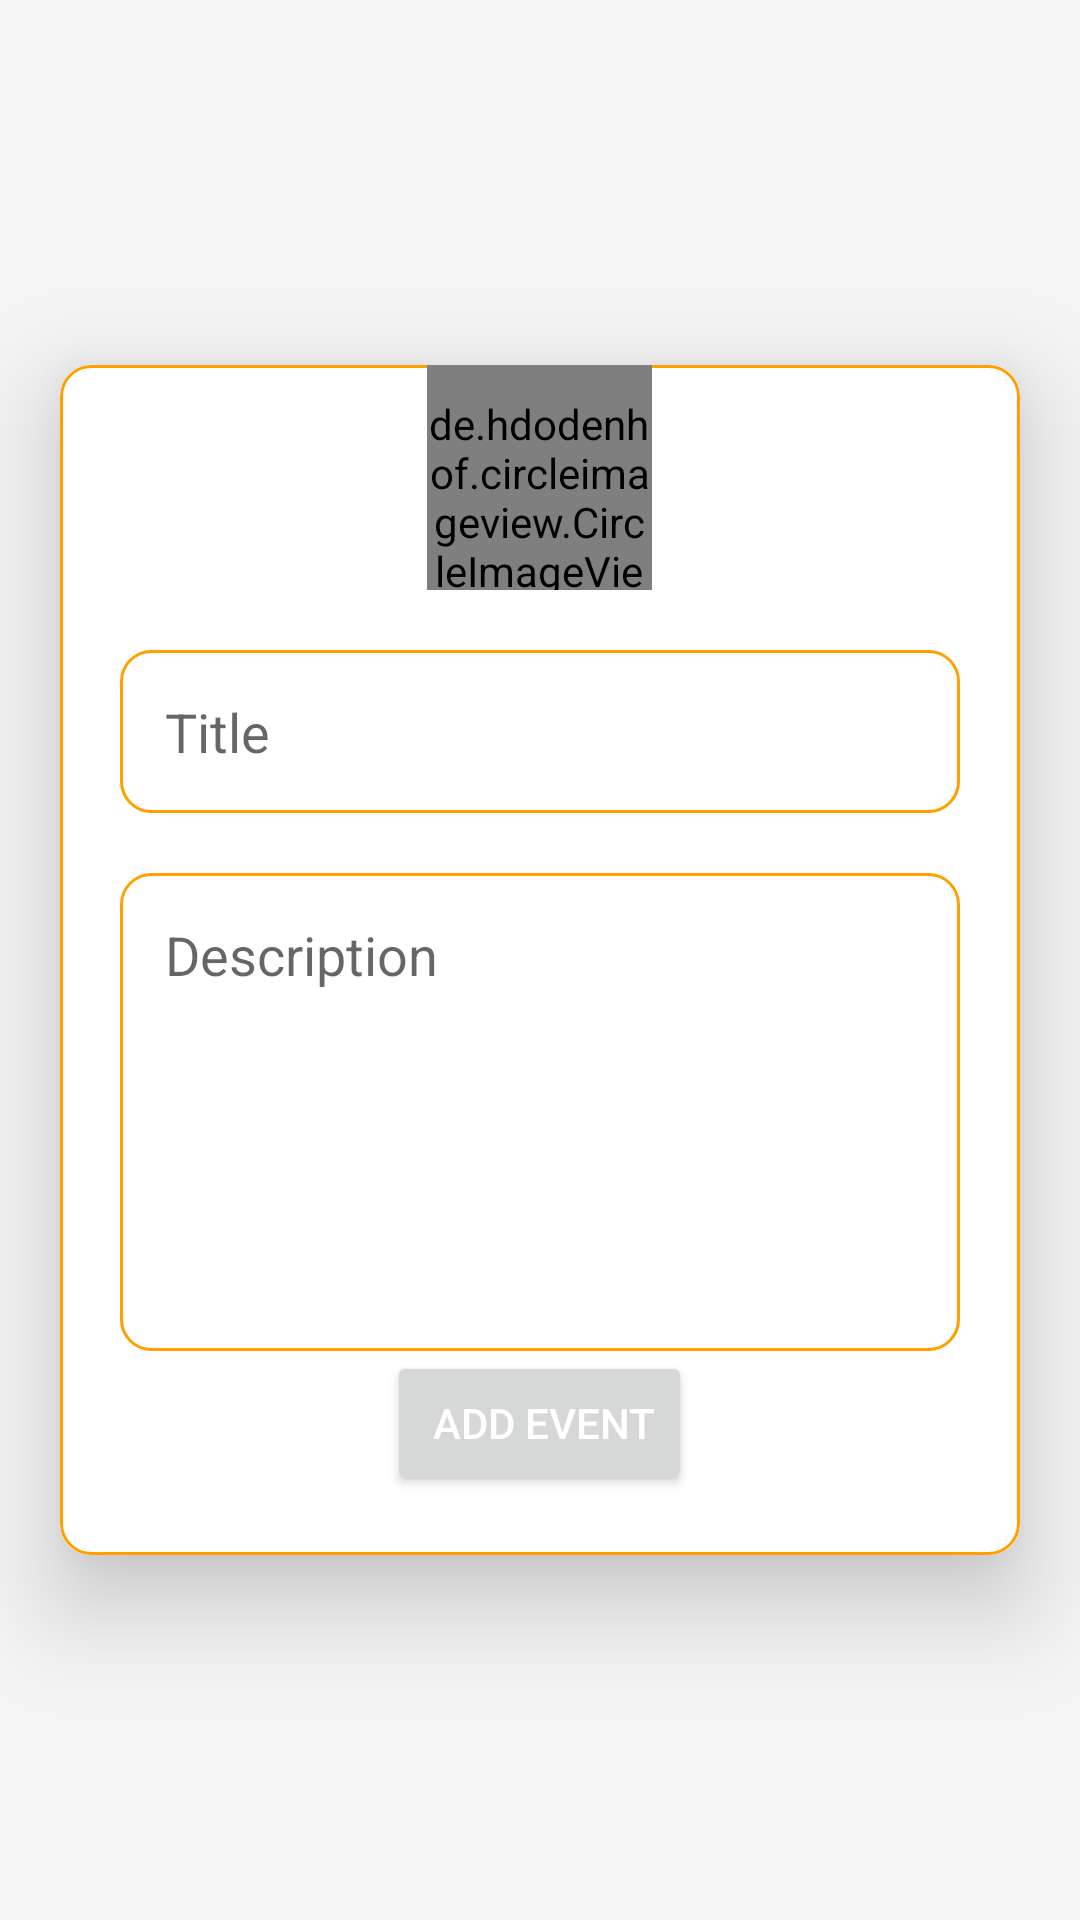

This screen was rendered from an Android layout file. Write that file and the resources it references.
<!-- AndroidManifest.xml: application theme Theme.SDS_Kariyavilai -->
<!-- res/layout/activity_add_event.xml -->
<?xml version="1.0" encoding="utf-8"?>
<RelativeLayout xmlns:android="http://schemas.android.com/apk/res/android"
    xmlns:app="http://schemas.android.com/apk/res-auto"
    xmlns:tools="http://schemas.android.com/tools"
    android:layout_width="match_parent"
    android:layout_height="match_parent"
    android:gravity="center"
    android:background="#F5F5F5"
    tools:context=".Admin.AddEvent">

    <androidx.cardview.widget.CardView
        android:layout_width="match_parent"
        android:layout_height="wrap_content"
        app:cardCornerRadius="10dp"
app:cardElevation="20dp"
        android:layout_margin="20dp"
        >

        <LinearLayout
            android:background="@drawable/background"
            android:layout_width="match_parent"
            android:layout_height="wrap_content"
            android:gravity="center"
            android:orientation="vertical"
            >

            <de.hdodenhof.circleimageview.CircleImageView
                android:paddingTop="10dp"
                xmlns:app="http://schemas.android.com/apk/res-auto"
                android:id="@+id/profile_image"
                android:layout_width="75dp"
                android:layout_height="75dp"
                android:src="@drawable/sds"
                app:civ_border_width="2dp"
                app:civ_border_color="@color/white"/>

            <EditText
                android:background="@drawable/background"
                android:padding="15dp"
                android:layout_margin="20dp"
                android:layout_width="match_parent"
                android:id="@+id/etTitle"
                android:layout_height="wrap_content"
                android:hint="Title"/>
            <EditText
                android:background="@drawable/background"
                android:padding="15dp"
                android:layout_marginLeft="20dp"
                android:layout_marginRight="20dp"
                android:layout_width="match_parent"
                android:id="@+id/etDescription"
                android:minLines="6"
                android:gravity="top"
                android:layout_height="wrap_content"
                android:hint="Description"/>

            <Button
                android:onClick="addevent"
                android:layout_width="wrap_content"
                android:layout_height="wrap_content"
                android:text=" Add Event"
                android:textColor="@android:color/white"
                android:layout_marginBottom="20dp"/>

            <ProgressBar
                android:layout_width="match_parent"
                android:layout_height="wrap_content"
                android:id="@+id/prog"
                android:visibility="gone"/>
        </LinearLayout>

    </androidx.cardview.widget.CardView>



</RelativeLayout>
<!-- resources referenced by this layout -->
<resources>
  <color name="white">#FFFFFFFF</color>
  <!-- drawable background (drawable) -->
  <?xml version="1.0" encoding="utf-8"?>
  <shape xmlns:android="http://schemas.android.com/apk/res/android" android:shape="rectangle" >
      <corners
          android:radius="10dp"
          />
      <solid
          android:color="#fff"/>
      <stroke
          android:color="#FFA000"/>
      <stroke
          android:width="1dp"/>
  
  </shape>
  <!-- drawable sds: jpg bitmap (drawable, 57020 bytes) -->
  <style name="Theme.SDS_Kariyavilai" parent="Theme.MaterialComponents.Light.DarkActionBar">
  
      
          <item name="colorPrimary">#FFA000</item>
          <item name="colorPrimaryVariant">#FFA000</item>
          <item name="colorOnPrimary">@color/white</item>
  
          
          <item name="colorSecondary">@color/teal_200</item>
          <item name="colorSecondaryVariant">@color/teal_700</item>
          <item name="colorOnSecondary">@color/black</item>
          
          <item name="android:statusBarColor" tools:targetApi="l">?attr/colorPrimaryVariant</item>
          
  
      </style>
  <color name="teal_200">#FF03DAC5</color>
  <color name="teal_700">#FF018786</color>
  <color name="black">#FF000000</color>
</resources>
